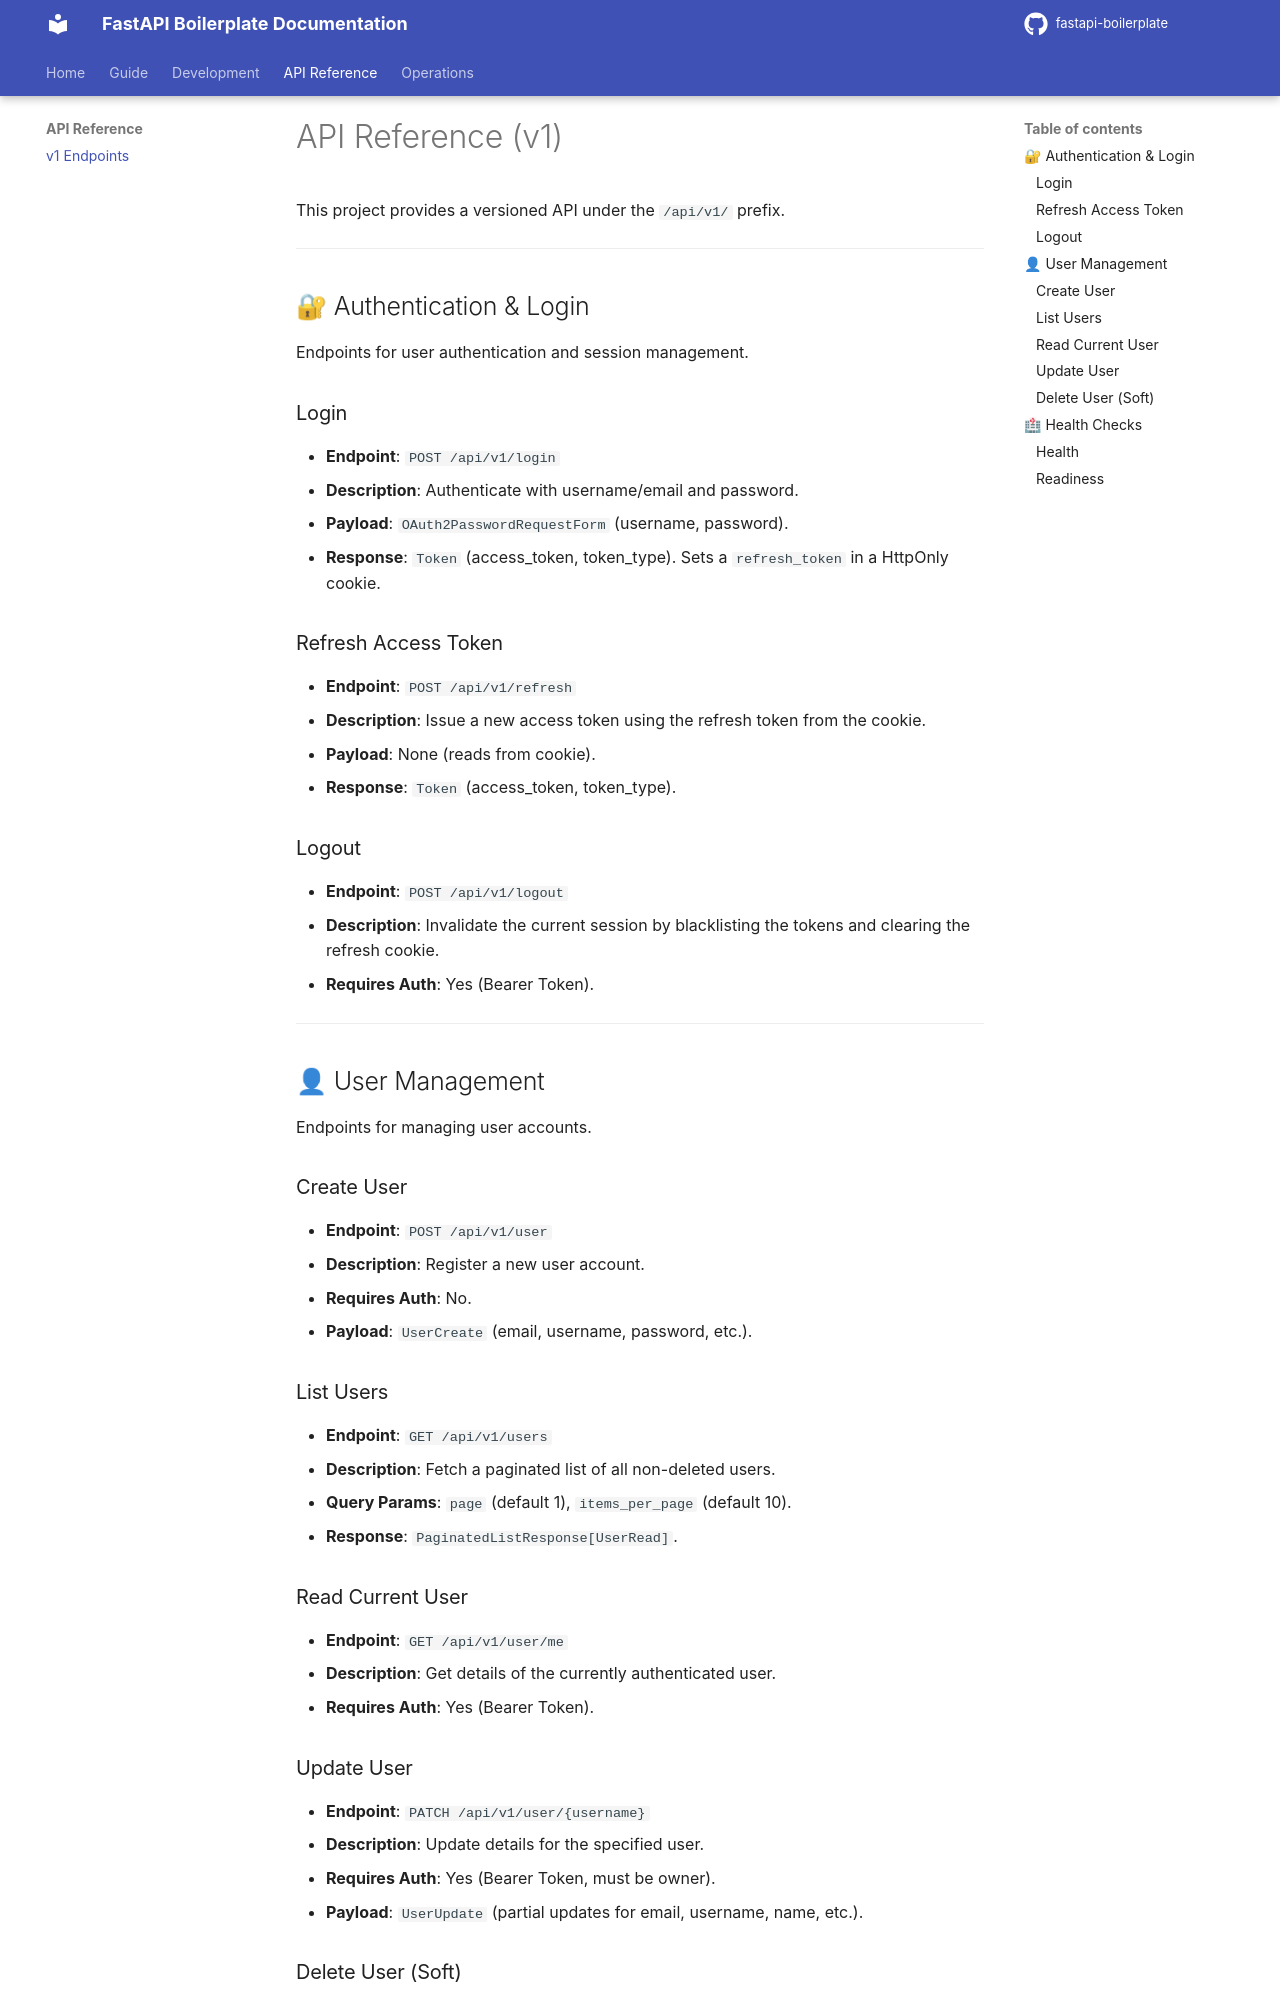

repository: Matto-Lebars/FastAPI-Boilerplate · page: api/v1/index.html · generator: mkdocs

# API Reference (v1)

This project provides a versioned API under the `/api/v1/` prefix.

---

## 🔐 Authentication & Login

Endpoints for user authentication and session management.

### Login
- **Endpoint**: `POST /api/v1/login`
- **Description**: Authenticate with username/email and password.
- **Payload**: `OAuth2PasswordRequestForm` (username, password).
- **Response**: `Token` (access_token, token_type). Sets a `refresh_token` in a HttpOnly cookie.

### Refresh Access Token
- **Endpoint**: `POST /api/v1/refresh`
- **Description**: Issue a new access token using the refresh token from the cookie.
- **Payload**: None (reads from cookie).
- **Response**: `Token` (access_token, token_type).

### Logout
- **Endpoint**: `POST /api/v1/logout`
- **Description**: Invalidate the current session by blacklisting the tokens and clearing the refresh cookie.
- **Requires Auth**: Yes (Bearer Token).

---

## 👤 User Management

Endpoints for managing user accounts.

### Create User
- **Endpoint**: `POST /api/v1/user`
- **Description**: Register a new user account.
- **Requires Auth**: No.
- **Payload**: `UserCreate` (email, username, password, etc.).

### List Users
- **Endpoint**: `GET /api/v1/users`
- **Description**: Fetch a paginated list of all non-deleted users.
- **Query Params**: `page` (default 1), `items_per_page` (default 10).
- **Response**: `PaginatedListResponse[UserRead]`.

### Read Current User
- **Endpoint**: `GET /api/v1/user/me`
- **Description**: Get details of the currently authenticated user.
- **Requires Auth**: Yes (Bearer Token).
